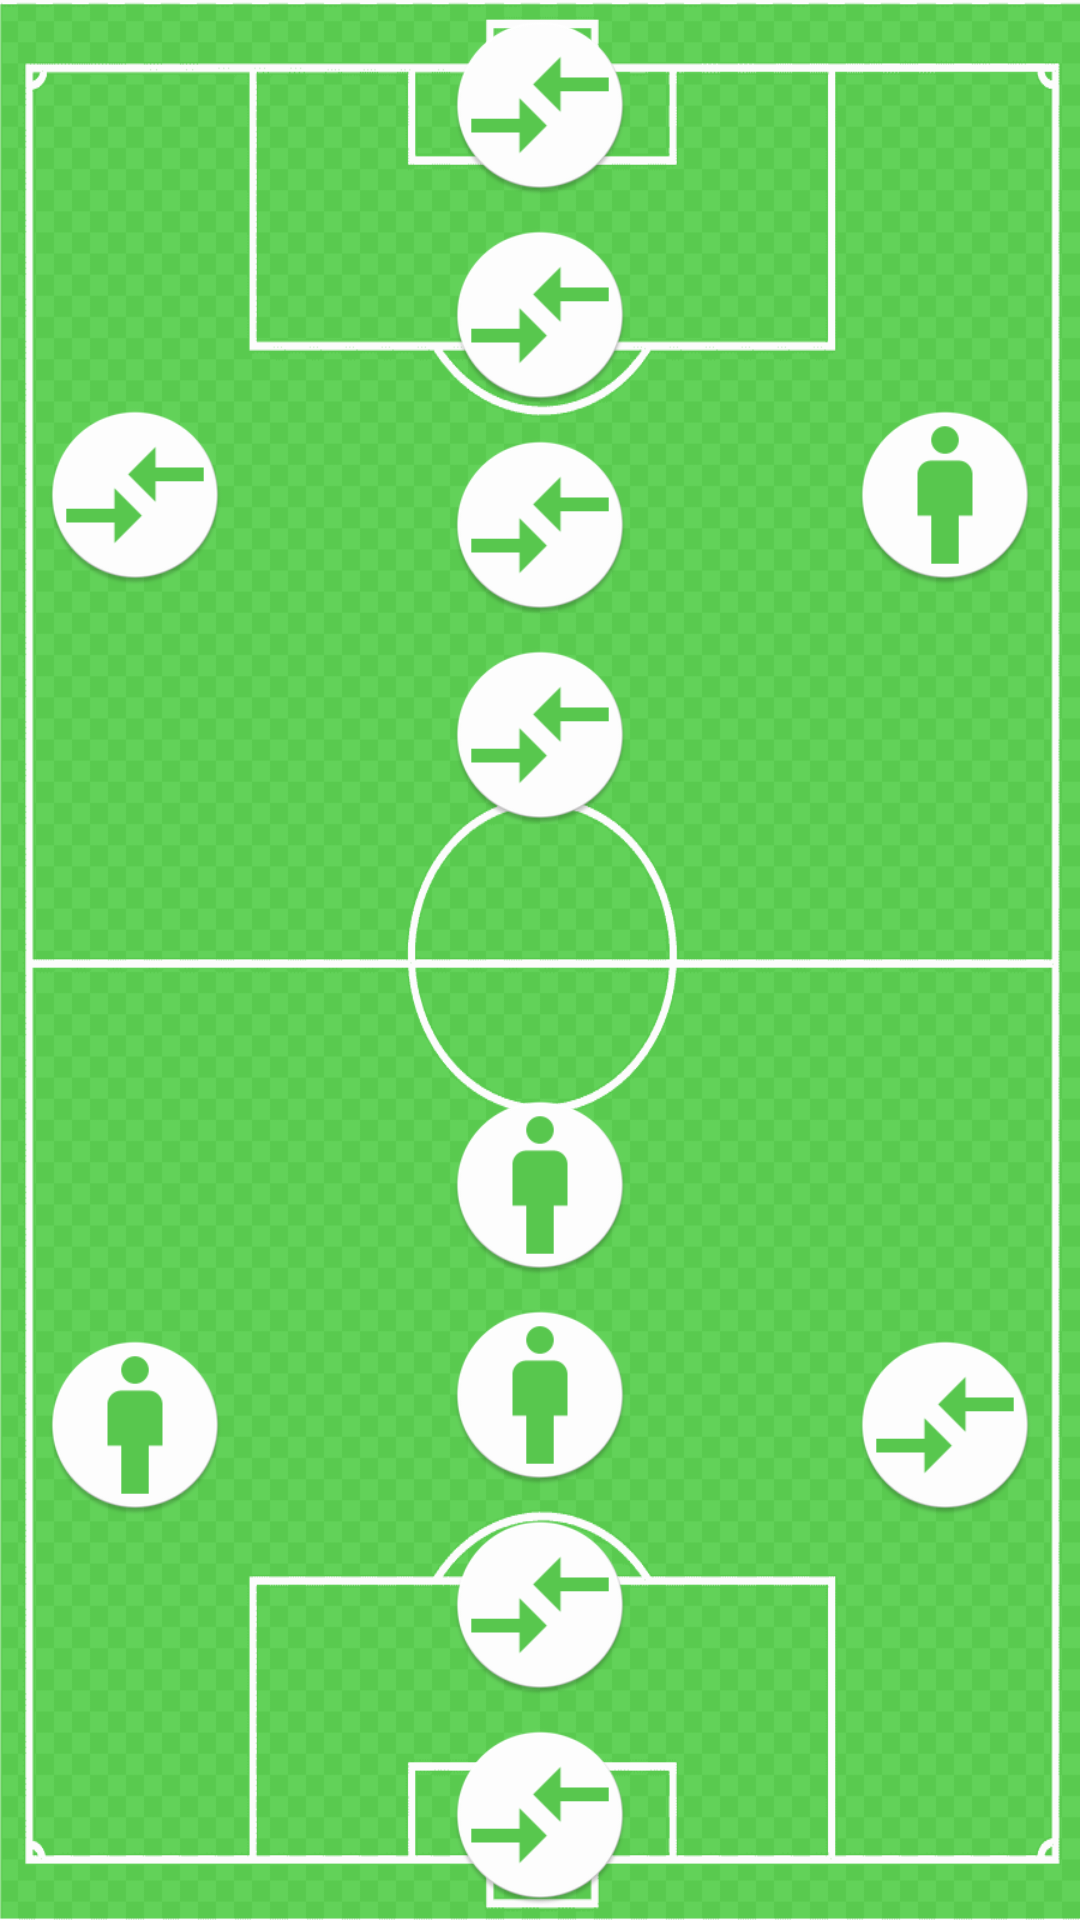

Layout XML and referenced resources for this Android screen:
<!-- AndroidManifest.xml: application theme Theme.SportsCompiler -->
<!-- res/layout/match_design_6v6.xml -->
<?xml version="1.0" encoding="utf-8"?>
<RelativeLayout
    xmlns:android="http://schemas.android.com/apk/res/android"
    xmlns:app="http://schemas.android.com/apk/res-auto"
    xmlns:tools="http://schemas.android.com/tools"
    android:layout_width="275dp"
    android:layout_height="600dp"
    android:background="@drawable/football_field"
    >

    <ImageView
        android:id="@+id/imageView"
        android:layout_width="60dp"
        android:layout_height="60dp"
        android:layout_centerHorizontal="true"
        android:layout_marginTop="5dp"
        android:src="@mipmap/ic_empty_place" />

    <ImageView
        android:id="@+id/imageView2"
        android:layout_width="60dp"
        android:layout_height="60dp"
        android:src="@mipmap/ic_empty_place"
        android:layout_marginTop="135dp"
        android:layout_marginLeft="15dp"/>

    <ImageView
        android:id="@+id/imageView3"
        android:layout_width="60sp"
        android:layout_height="60dp"
        android:src="@mipmap/ic_empty_place"
        android:layout_marginTop="75dp"
        android:layout_centerHorizontal="true"/>

    <ImageView
        android:id="@+id/imageView4"
        android:layout_width="60dp"
        android:layout_height="60dp"
        android:layout_marginTop="135dp"
        android:layout_marginRight="15dp"
        android:src="@mipmap/ic_sample_pp"
        android:layout_alignParentRight="true"/>

    <ImageView
        android:id="@+id/imageView5"
        android:layout_width="60dp"
        android:layout_height="60dp"
        android:src="@mipmap/ic_empty_place"
        android:layout_marginTop="145dp"
        android:layout_centerHorizontal="true"/>

    <ImageView
        android:id="@+id/imageView6"
        android:layout_width="60dp"
        android:layout_height="60dp"
        android:src="@mipmap/ic_empty_place"
        android:layout_marginTop="215dp"
        android:layout_centerHorizontal="true"/>

    <ImageView
        android:id="@+id/imageView7"
        android:layout_width="60dp"
        android:layout_height="60dp"
        android:src="@mipmap/ic_empty_place"
        android:layout_marginBottom="5dp"
        android:layout_centerHorizontal="true"
        android:layout_alignParentBottom="true"/>

    <ImageView
        android:id="@+id/imageView8"
        android:layout_width="60dp"
        android:layout_height="60dp"
        android:src="@mipmap/ic_sample_pp"
        android:layout_marginBottom="145dp"
        android:layout_centerHorizontal="true"
        android:layout_alignParentBottom="true"/>

    <ImageView
        android:id="@+id/imageView9"
        android:layout_width="60dp"
        android:layout_height="60dp"
        android:src="@mipmap/ic_empty_place"
        android:layout_marginBottom="75dp"
        android:layout_centerHorizontal="true"
        android:layout_alignParentBottom="true"/>
    <ImageView
        android:id="@+id/imageView10"
        android:layout_width="60dp"
        android:layout_height="60dp"
        android:src="@mipmap/ic_sample_pp"
        android:layout_marginBottom="215dp"
        android:layout_centerHorizontal="true"
        android:layout_alignParentBottom="true"/>

    <ImageView
        android:id="@+id/imageView11"
        android:layout_width="60dp"
        android:layout_height="60dp"
        android:src="@mipmap/ic_sample_pp"
        android:layout_marginBottom="135dp"
        android:layout_marginLeft="15dp"
        android:layout_alignParentBottom="true"/>

    <ImageView
        android:id="@+id/imageView12"
        android:layout_width="60dp"
        android:layout_height="60dp"
        android:layout_marginBottom="135dp"
        android:layout_marginRight="15dp"
        android:src="@mipmap/ic_empty_place"
        android:layout_alignParentRight="true"
        android:layout_alignParentBottom="true"/>

</RelativeLayout>
<!-- resources referenced by this layout -->
<resources>
  <!-- drawable football_field: png bitmap (drawable, 8799 bytes) -->
  <!-- mipmap ic_empty_place: png bitmap (mipmap-hdpi, 3001 bytes) -->
  <!-- mipmap ic_sample_pp: png bitmap (mipmap-hdpi, 2972 bytes) -->
  <style name="Theme.SportsCompiler" parent="Base.Theme.SportsCompiler" />
  <style name="Base.Theme.SportsCompiler" parent="Theme.Material3.DayNight.NoActionBar">
          
          <item name="colorPrimary">@color/green</item>
          <item name="colorAccent">@color/white</item>
      </style>
  <color name="green">#4CAF50</color>
  <color name="white">#FFFFFFFF</color>
</resources>
